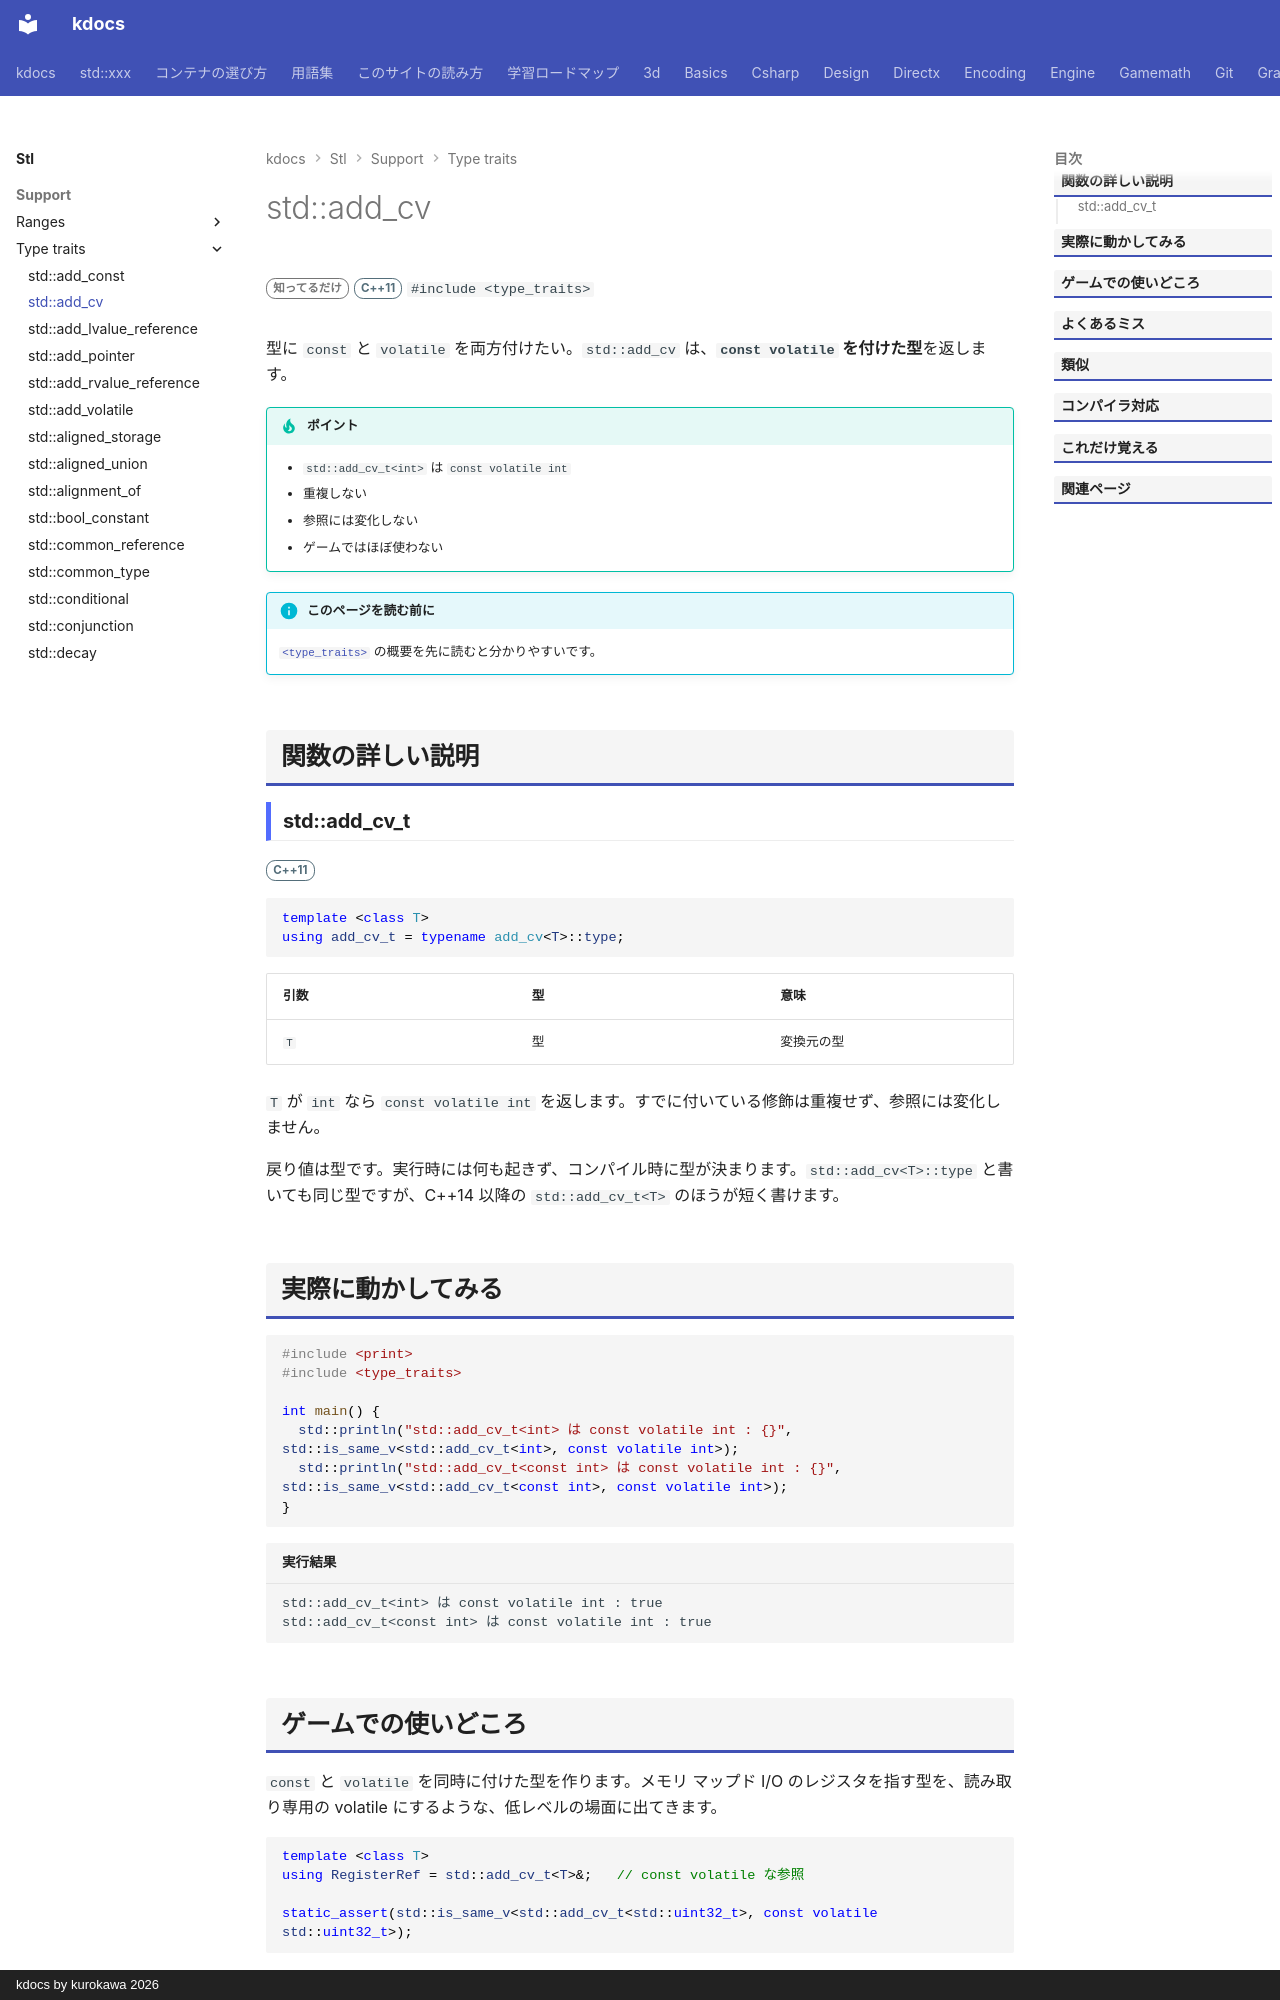

repository: qwzxdf/kdocs · page: stl/support/type_traits/add_cv/index.html · generator: mkdocs · copyright: kdocs by kurokawa 2026

---
title: std::add_cv
summary: "`const volatile` を付け足す。"
order: 900
group: 型の性質（<type_traits>）
tags:
  - 型・言語サポート
---

# std::add_cv

<div class="page-badges" markdown>
<span class="rank rank-rare">知ってるだけ</span>
<span class="ver ver-11">C++11</span>
`#include <type_traits>`
</div>

型に `const` と `volatile` を両方付けたい。`std::add_cv` は、<strong>`const volatile` を付けた型</strong>を返します。

!!! tip "ポイント"
    - `std::add_cv_t<int>` は `const volatile int`
    - 重複しない
    - 参照には変化しない
    - ゲームではほぼ使わない

!!! info "このページを読む前に"
    [`<type_traits>`](../type_traits.md) の概要を先に読むと分かりやすいです。

## 関数の詳しい説明

### std::add_cv_t {#add_cv}

<span class="ver ver-11">C++11</span>

```cpp
template <class T>
using add_cv_t = typename add_cv<T>::type;
```

| 引数 | 型 | 意味 |
| --- | --- | --- |
| `T` | 型 | 変換元の型 |

`T` が `int` なら `const volatile int` を返します。すでに付いている修飾は重複せず、参照には変化しません。

戻り値は型です。実行時には何も起きず、コンパイル時に型が決まります。`std::add_cv<T>::type` と書いても同じ型ですが、C++14 以降の `std::add_cv_t<T>` のほうが短く書けます。

## 実際に動かしてみる

```cpp
#include <print>
#include <type_traits>

int main() {
  std::println("std::add_cv_t<int> は const volatile int : {}", std::is_same_v<std::add_cv_t<int>, const volatile int>);
  std::println("std::add_cv_t<const int> は const volatile int : {}", std::is_same_v<std::add_cv_t<const int>, const volatile int>);
}
```

```text title="実行結果"
std::add_cv_t<int> は const volatile int : true
std::add_cv_t<const int> は const volatile int : true
```
